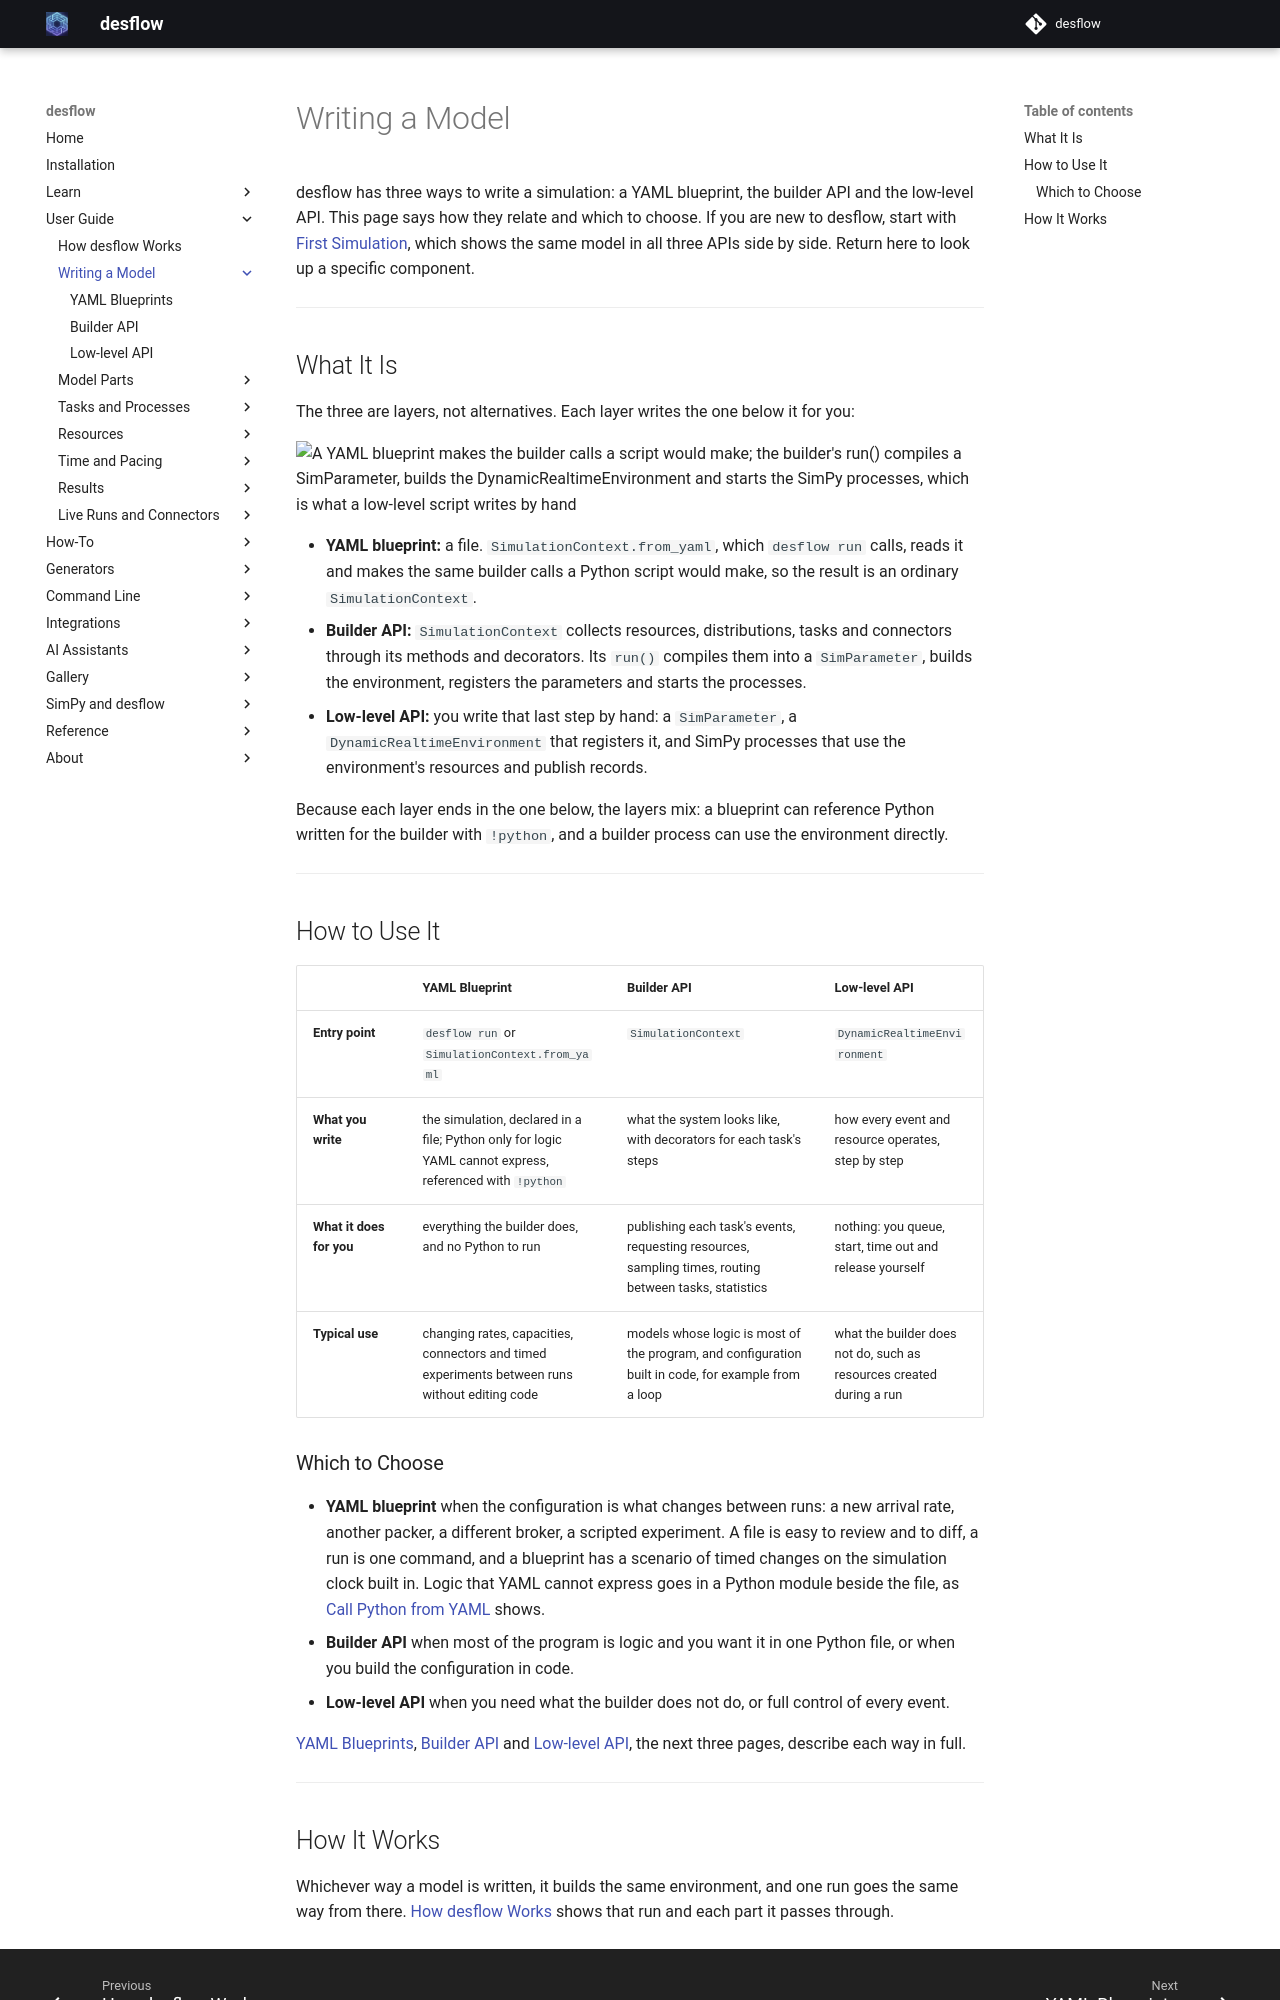

repository: jaehyeon-kim/desflow · page: 1.1/user-guide/writing-a-model/index.html · generator: mkdocs

# Writing a Model

desflow has three ways to write a simulation: a YAML blueprint, the builder API and the low-level API. This page says how they relate and which to choose. If you are new to desflow, start with [First Simulation](../../learn/first-model/first-simulation.md), which shows the same model in all three APIs side by side. Return here to look up a specific component.

---

## What It Is

The three are layers, not alternatives. Each layer writes the one below it for you:

![A YAML blueprint makes the builder calls a script would make; the builder's run() compiles a SimParameter, builds the DynamicRealtimeEnvironment and starts the SimPy processes, which is what a low-level script writes by hand](../../assets/diagrams/ways-to-write.png)

- **YAML blueprint:** a file. `SimulationContext.from_yaml`, which `desflow run` calls, reads it and makes the same builder calls a Python script would make, so the result is an ordinary `SimulationContext`.
- **Builder API:** `SimulationContext` collects resources, distributions, tasks and connectors through its methods and decorators. Its `run()` compiles them into a `SimParameter`, builds the environment, registers the parameters and starts the processes.
- **Low-level API:** you write that last step by hand: a `SimParameter`, a `DynamicRealtimeEnvironment` that registers it, and SimPy processes that use the environment's resources and publish records.

Because each layer ends in the one below, the layers mix: a blueprint can reference Python written for the builder with `!python`, and a builder process can use the environment directly.

---

## How to Use It

| | YAML Blueprint | Builder API | Low-level API |
|---|---|---|---|
| **Entry point** | `desflow run` or `SimulationContext.from_yaml` | `SimulationContext` | `DynamicRealtimeEnvironment` |
| **What you write** | the simulation, declared in a file; Python only for logic YAML cannot express, referenced with `!python` | what the system looks like, with decorators for each task's steps | how every event and resource operates, step by step |
| **What it does for you** | everything the builder does, and no Python to run | publishing each task's events, requesting resources, sampling times, routing between tasks, statistics | nothing: you queue, start, time out and release yourself |
| **Typical use** | changing rates, capacities, connectors and timed experiments between runs without editing code | models whose logic is most of the program, and configuration built in code, for example from a loop | what the builder does not do, such as resources created during a run |

### Which to Choose

- **YAML blueprint** when the configuration is what changes between runs: a new arrival rate, another packer, a different broker, a scripted experiment. A file is easy to review and to diff, a run is one command, and a blueprint has a scenario of timed changes on the simulation clock built in. Logic that YAML cannot express goes in a Python module beside the file, as [Call Python from YAML](../../how-to/tools/yaml-advanced.md) shows.
- **Builder API** when most of the program is logic and you want it in one Python file, or when you build the configuration in code.
- **Low-level API** when you need what the builder does not do, or full control of every event.

[YAML Blueprints](blueprints.md), [Builder API](builder-api.md) and [Low-level API](low-level-api.md), the next three pages, describe each way in full.

---
